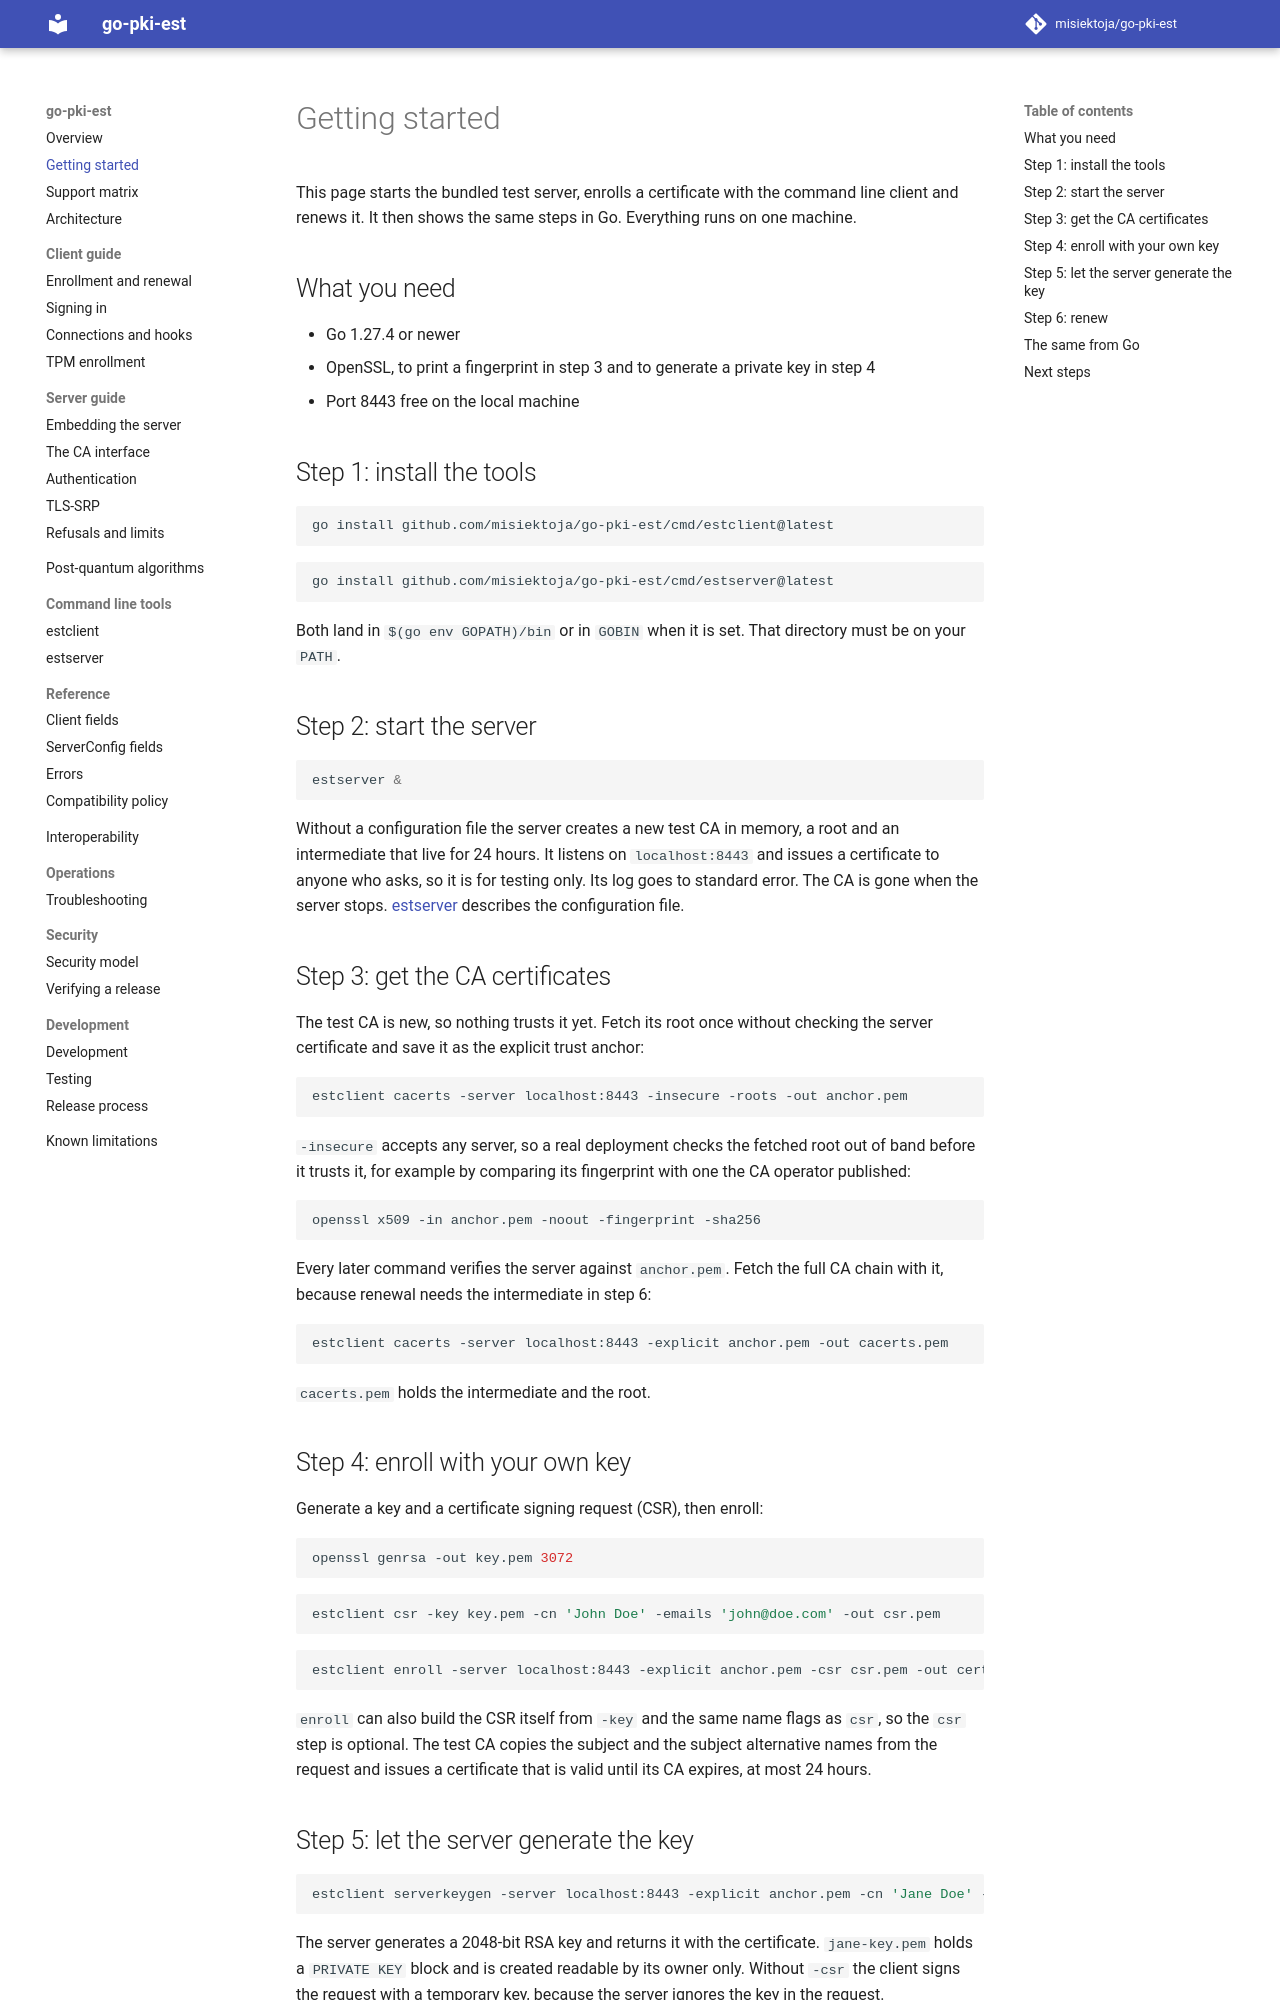

repository: misiektoja/go-pki-est · page: getting-started/index.html · generator: mkdocs

---
description: "Start the bundled go-pki-est test server, enroll and renew a certificate with the estclient command line tool, then repeat the steps in Go."
---

# Getting started

This page starts the bundled test server, enrolls a certificate with the command line client and
renews it. It then shows the same steps in Go. Everything runs on one machine.

## What you need

* Go 1.27.4 or newer
* OpenSSL, to print a fingerprint in step 3 and to generate a private key in step 4
* Port 8443 free on the local machine

## Step 1: install the tools

```bash
go install github.com/misiektoja/go-pki-est/cmd/estclient@latest
```

```bash
go install github.com/misiektoja/go-pki-est/cmd/estserver@latest
```

Both land in `$(go env GOPATH)/bin` or in `GOBIN` when it is set. That directory must be on your
`PATH`.

## Step 2: start the server

```bash
estserver &
```

Without a configuration file the server creates a new test CA in memory, a root and an
intermediate that live for 24 hours. It listens on `localhost:8443` and issues a certificate to
anyone who asks, so it is for testing only. Its log goes to standard error. The CA is gone when the
server stops. [estserver](tools/estserver.md) describes the configuration file.

## Step 3: get the CA certificates

The test CA is new, so nothing trusts it yet. Fetch its root once without checking the server
certificate and save it as the explicit trust anchor:

```bash
estclient cacerts -server localhost:8443 -insecure -roots -out anchor.pem
```

`-insecure` accepts any server, so a real deployment checks the fetched root out of band before it
trusts it, for example by comparing its fingerprint with one the CA operator published:

```bash
openssl x509 -in anchor.pem -noout -fingerprint -sha256
```

Every later command verifies the server against `anchor.pem`. Fetch the full CA chain with it,
because renewal needs the intermediate in step 6:

```bash
estclient cacerts -server localhost:8443 -explicit anchor.pem -out cacerts.pem
```

`cacerts.pem` holds the intermediate and the root.
